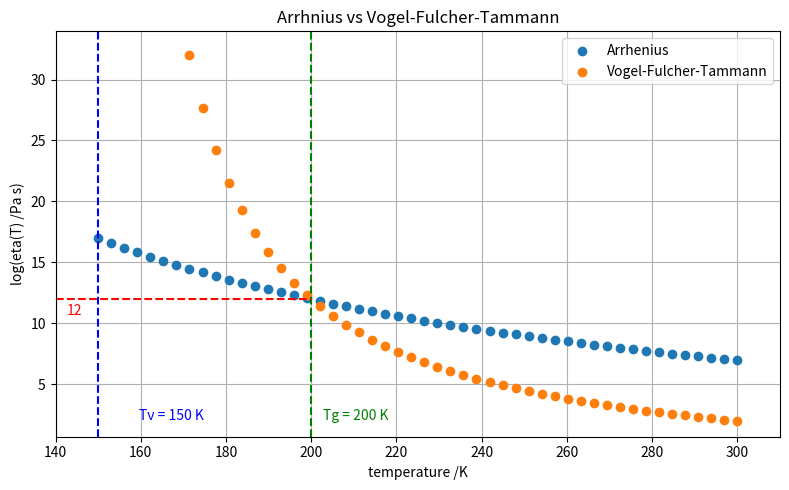

Python code for this plot: (Note: this script raises an exception after producing the figure.)
# Plot of Vogel-Fulcher-Tammann equation

import numpy as np
import matplotlib.pyplot as plt


temp_glass = 200
temp_vogel = temp_glass - 50

temp_A = 1727

preF = 34.5

eta_inf = 10**(-3) # unit Pa s

temp_min, temp_max = temp_vogel, 300

temp = np.linspace(temp_min, temp_max, 50)
Arrhenius = [eta_inf*np.exp(preF*temp_glass/T) for T in temp]
VFT = [eta_inf*np.exp(temp_A/(T - temp_vogel)) for T in temp]
log_Arrhenius = [np.log10(arr) for arr in Arrhenius]
log_VFT = [np.log10(vft) for vft in VFT]
func_min = np.min(log_Arrhenius)
func_max = np.max(log_Arrhenius)
ylim = [0.1*func_min, func_max*2]

fig = plt.figure(figsize=(8,5), tight_layout=True)
ax = fig.add_subplot(111)
ax.set_title('Arrhnius vs Vogel-Fulcher-Tammann')
ax.set_xlim(temp_min-10, temp_max+10)
ax.set_ylim(ylim[0], ylim[1])
ax.set_xlabel('temperature /K')
ax.set_ylabel('log(eta(T) /Pa s)')
ax.scatter(temp, log_Arrhenius, label='Arrhenius')
ax.scatter(temp, log_VFT, label='Vogel-Fulcher-Tammann')

ax.vlines([temp_glass], ylim[0], ylim[1], 'g', ls='--')
ax.vlines([temp_vogel], ylim[0], ylim[1], 'b', ls='--')
ax.hlines([12], temp_min-10, temp_glass, 'r', ls='--')

ax.legend(loc='upper right') 
ax.grid()
ax.set_axisbelow(True)

fig_text1 = 'Tv = {0:.0f} K'.format(temp_vogel) 
fig_text2 = 'Tg = {0:.0f} K'.format(temp_glass) 
fig.text(0.18, 0.15, fig_text1, c='b')
fig.text(0.41, 0.15, fig_text2, c='g')
fig.text(0.09, 0.36, "12", c='r')

fig.savefig('./png/VFT.png')

plt.show()